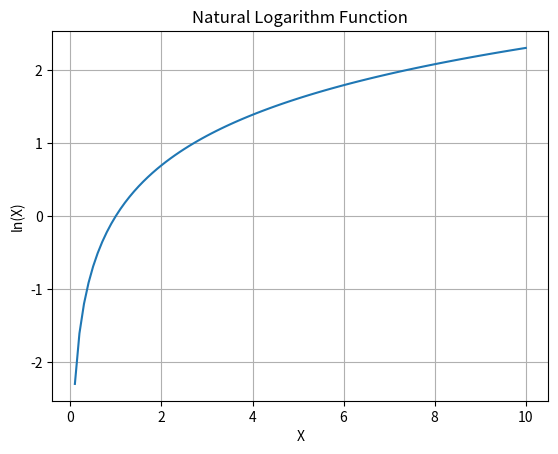

The script that saved this image:
import numpy as np
import matplotlib.pyplot as plt

# Generate a sequence of numbers from 0.1 to 10 with 100 steps in between
x = np.linspace(0.1, 10, 100)

# Compute the natural logarithm
y = np.log(x)

# Create the plot
plt.plot(x, y)

# Add a title
plt.title('Natural Logarithm Function')

# Add X and Y labels
plt.xlabel('X')
plt.ylabel('ln(X)')

# Show the grid
plt.grid(True)

# Show the plot
plt.show()